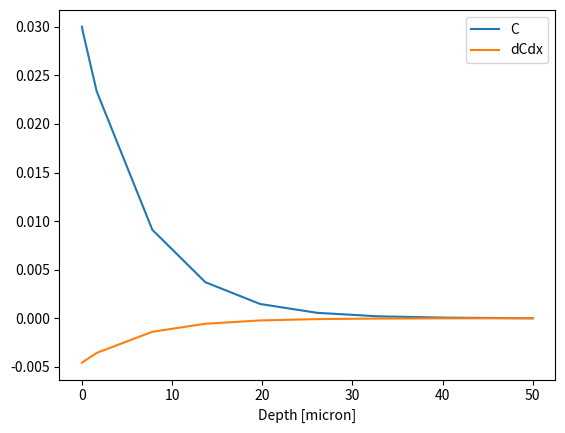

Recreate this plot in Python.
from scipy.integrate import solve_ivp
from scipy.optimize import fsolve
import matplotlib.pyplot as plt
import numpy as np

C0=0.03   #mol/L
D = 1.5e-9 * 1e6**2   #m2/s coverted to micron2/s
k = 35   #s-1
L = 50   # micron


def myode(x,y):
	# y = [C u]
	dydx=[y[1],k*y[0]/D]
	return dydx

def resid(u0):
	sol = solve_ivp(myode,[0,L],[C0,u0[0]])
	r = np.abs(sol.y[1,-1])+np.abs(sol.y[0,-1])
	return r

ucorrect=fsolve(resid,-10)

u_correct=ucorrect[0]

# now get the solution 
sol = solve_ivp(myode,[0,L],[C0,u_correct])


plt.figure()
plt.plot(sol.t,sol.y[0],label='C')
plt.plot(sol.t,sol.y[1],label='dCdx')
plt.legend()
plt.xlabel('Depth [micron]')
plt.show()


